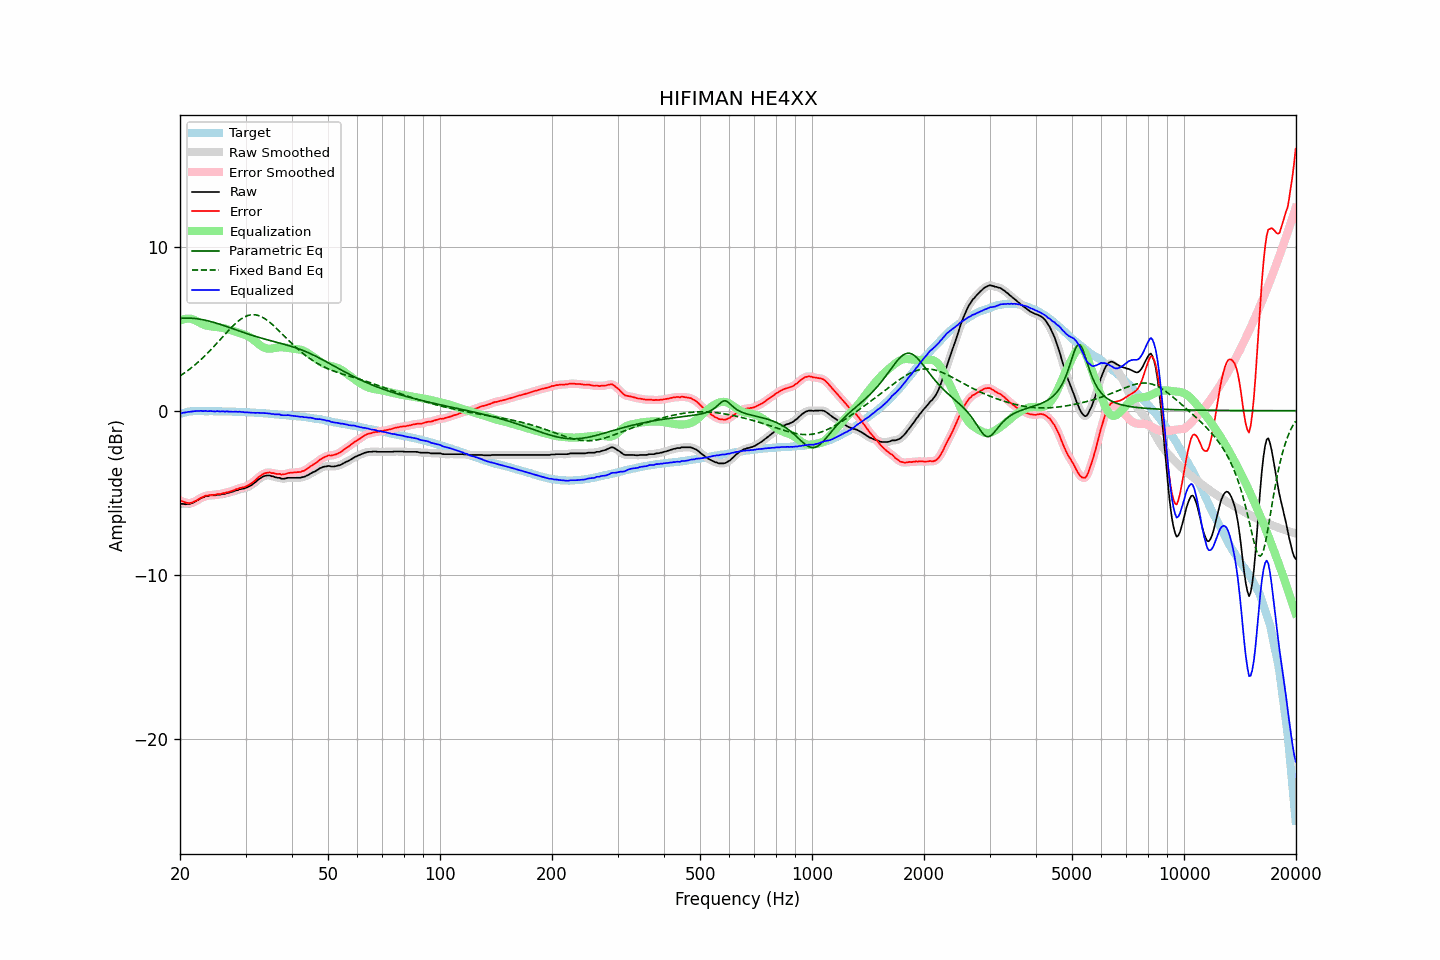

Data behind this chart, as committed beside it:
frequency, raw, error, smoothed, error_smoothed, equalization, parametric_eq, fixed_band_eq, equalized_raw, equalized_smoothed, target
20.00, -5.68, -5.48, -5.67, -5.48, 5.47, 5.62, 2.12, -0.20, -0.20, -0.20
20.20, -5.68, -5.51, -5.68, -5.51, 5.52, 5.63, 2.18, -0.16, -0.16, -0.17
20.40, -5.68, -5.54, -5.69, -5.55, 5.56, 5.64, 2.25, -0.12, -0.13, -0.14
20.61, -5.70, -5.58, -5.69, -5.58, 5.58, 5.64, 2.32, -0.11, -0.10, -0.12
20.81, -5.70, -5.61, -5.69, -5.61, 5.60, 5.64, 2.39, -0.10, -0.09, -0.09
21.02, -5.68, -5.62, -5.69, -5.62, 5.61, 5.64, 2.46, -0.07, -0.08, -0.06
21.23, -5.68, -5.63, -5.67, -5.62, 5.61, 5.64, 2.53, -0.07, -0.06, -0.05
21.44, -5.65, -5.61, -5.64, -5.61, 5.59, 5.64, 2.61, -0.05, -0.05, -0.04
21.66, -5.61, -5.58, -5.61, -5.58, 5.57, 5.63, 2.69, -0.04, -0.04, -0.03
21.87, -5.56, -5.53, -5.56, -5.53, 5.53, 5.62, 2.77, -0.03, -0.03, -0.03
22.09, -5.51, -5.49, -5.50, -5.48, 5.48, 5.61, 2.85, -0.02, -0.02, -0.02
22.31, -5.45, -5.43, -5.44, -5.43, 5.43, 5.60, 2.93, -0.02, -0.02, -0.02
22.54, -5.39, -5.37, -5.39, -5.37, 5.37, 5.58, 3.02, -0.01, -0.01, -0.02
22.76, -5.33, -5.31, -5.34, -5.31, 5.32, 5.57, 3.11, -0.01, -0.02, -0.02
22.99, -5.30, -5.27, -5.29, -5.26, 5.27, 5.55, 3.20, -0.02, -0.02, -0.03
23.22, -5.26, -5.23, -5.25, -5.22, 5.23, 5.53, 3.30, -0.03, -0.02, -0.03
23.45, -5.21, -5.18, -5.22, -5.19, 5.20, 5.51, 3.39, -0.01, -0.02, -0.03
23.69, -5.21, -5.18, -5.19, -5.16, 5.17, 5.48, 3.49, -0.03, -0.02, -0.03
23.92, -5.18, -5.15, -5.18, -5.15, 5.15, 5.46, 3.59, -0.02, -0.02, -0.03
24.16, -5.16, -5.13, -5.16, -5.14, 5.14, 5.43, 3.69, -0.02, -0.03, -0.02
24.40, -5.16, -5.13, -5.16, -5.13, 5.13, 5.41, 3.80, -0.03, -0.03, -0.02
24.65, -5.16, -5.12, -5.15, -5.12, 5.12, 5.38, 3.90, -0.04, -0.04, -0.03
24.89, -5.16, -5.12, -5.14, -5.11, 5.11, 5.35, 4.01, -0.05, -0.04, -0.03
25.14, -5.12, -5.08, -5.13, -5.10, 5.10, 5.32, 4.12, -0.02, -0.04, -0.03
25.39, -5.12, -5.08, -5.12, -5.08, 5.08, 5.29, 4.23, -0.03, -0.04, -0.03
25.65, -5.12, -5.08, -5.10, -5.06, 5.07, 5.26, 4.33, -0.05, -0.04, -0.03
25.91, -5.09, -5.04, -5.10, -5.05, 5.05, 5.23, 4.44, -0.04, -0.05, -0.05
26.16, -5.07, -5.02, -5.07, -5.03, 5.03, 5.19, 4.55, -0.04, -0.04, -0.05
26.43, -5.07, -5.02, -5.05, -5.00, 5.01, 5.16, 4.66, -0.06, -0.04, -0.05
26.69, -5.02, -4.97, -5.03, -4.98, 4.98, 5.13, 4.77, -0.03, -0.05, -0.05
26.96, -5.01, -4.96, -5.00, -4.96, 4.95, 5.09, 4.87, -0.05, -0.05, -0.05
27.23, -4.98, -4.93, -4.98, -4.93, 4.92, 5.06, 4.98, -0.05, -0.05, -0.05
27.50, -4.95, -4.90, -4.95, -4.90, 4.89, 5.02, 5.08, -0.06, -0.06, -0.05
27.77, -4.93, -4.87, -4.92, -4.86, 4.86, 4.99, 5.18, -0.07, -0.06, -0.06
28.05, -4.89, -4.83, -4.89, -4.83, 4.83, 4.95, 5.27, -0.06, -0.06, -0.06
28.33, -4.85, -4.78, -4.86, -4.79, 4.79, 4.92, 5.36, -0.05, -0.06, -0.07
28.62, -4.84, -4.76, -4.82, -4.75, 4.76, 4.88, 5.44, -0.07, -0.06, -0.07
28.90, -4.79, -4.71, -4.80, -4.72, 4.73, 4.85, 5.52, -0.05, -0.06, -0.07
29.19, -4.78, -4.69, -4.77, -4.70, 4.70, 4.82, 5.59, -0.07, -0.07, -0.08
29.48, -4.75, -4.67, -4.75, -4.67, 4.67, 4.78, 5.65, -0.08, -0.08, -0.08
29.78, -4.74, -4.65, -4.73, -4.64, 4.64, 4.75, 5.71, -0.10, -0.09, -0.09
30.08, -4.70, -4.61, -4.70, -4.61, 4.60, 4.72, 5.75, -0.10, -0.10, -0.09
30.38, -4.66, -4.56, -4.66, -4.56, 4.56, 4.68, 5.79, -0.10, -0.10, -0.10
30.68, -4.62, -4.52, -4.61, -4.51, 4.50, 4.65, 5.82, -0.11, -0.11, -0.10
30.99, -4.56, -4.45, -4.56, -4.45, 4.44, 4.62, 5.84, -0.11, -0.12, -0.11
31.30, -4.50, -4.39, -4.50, -4.38, 4.37, 4.59, 5.85, -0.13, -0.12, -0.11
31.61, -4.42, -4.30, -4.42, -4.30, 4.29, 4.56, 5.85, -0.12, -0.13, -0.11
31.93, -4.35, -4.22, -4.34, -4.22, 4.21, 4.53, 5.84, -0.14, -0.13, -0.12
32.24, -4.26, -4.12, -4.26, -4.13, 4.13, 4.50, 5.82, -0.13, -0.13, -0.14
32.57, -4.18, -4.04, -4.18, -4.04, 4.05, 4.47, 5.79, -0.13, -0.13, -0.14
32.89, -4.12, -3.98, -4.11, -3.97, 3.97, 4.44, 5.75, -0.14, -0.13, -0.14
33.22, -4.05, -3.90, -4.05, -3.90, 3.91, 4.41, 5.71, -0.14, -0.14, -0.15
33.55, -4.00, -3.84, -4.00, -3.85, 3.86, 4.38, 5.65, -0.14, -0.14, -0.15
33.89, -3.97, -3.80, -3.97, -3.81, 3.82, 4.35, 5.59, -0.15, -0.15, -0.16
34.23, -3.95, -3.78, -3.95, -3.78, 3.79, 4.33, 5.52, -0.16, -0.15, -0.16
34.57, -3.95, -3.77, -3.95, -3.77, 3.78, 4.30, 5.45, -0.17, -0.17, -0.18
34.92, -3.95, -3.76, -3.96, -3.77, 3.78, 4.27, 5.37, -0.17, -0.18, -0.19
35.27, -4.00, -3.81, -3.98, -3.79, 3.79, 4.25, 5.29, -0.21, -0.19, -0.19
35.62, -4.00, -3.79, -4.01, -3.81, 3.80, 4.22, 5.20, -0.20, -0.21, -0.20
35.97, -4.05, -3.83, -4.04, -3.83, 3.82, 4.20, 5.11, -0.23, -0.22, -0.21
... 635 more rows
